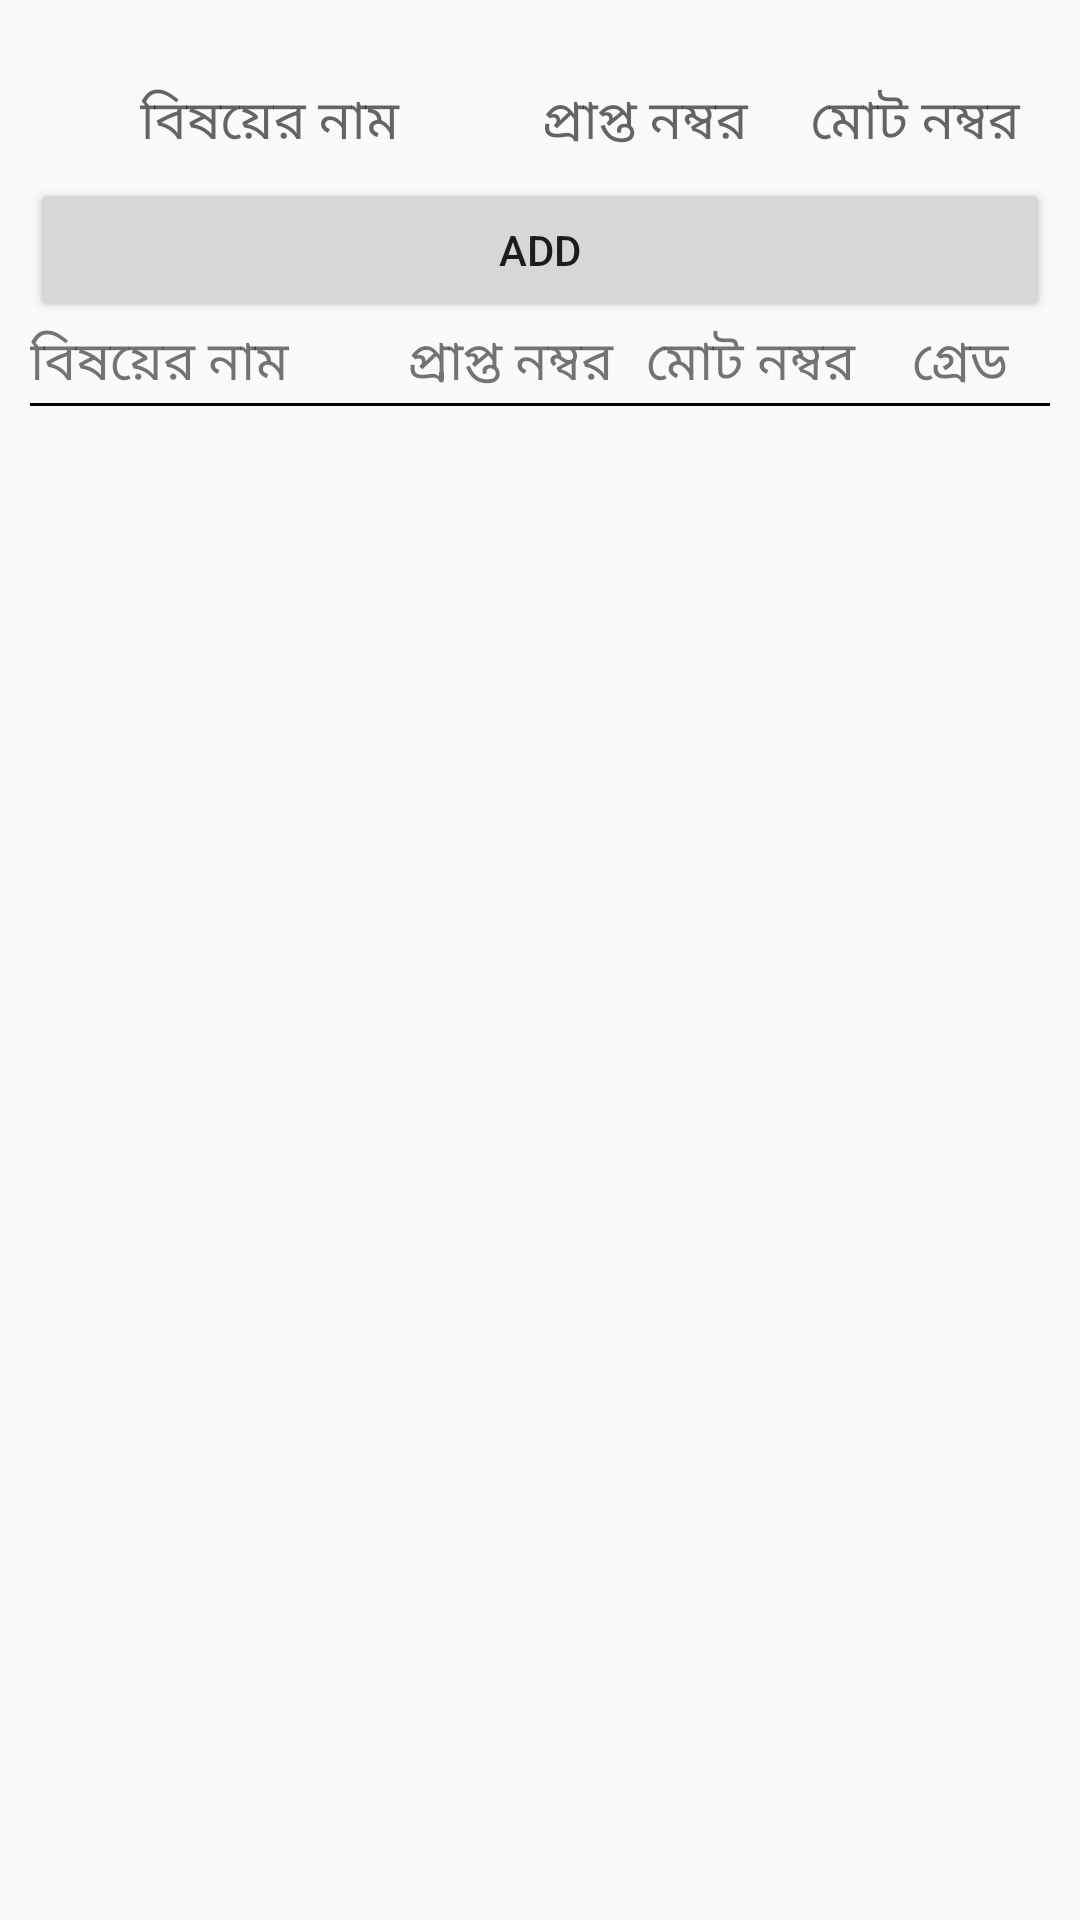

Android layout source for this screen:
<!-- AndroidManifest.xml: application theme AppTheme -->
<!-- res/layout/fragment_out_of_five.xml -->
<?xml version="1.0" encoding="utf-8"?>
<FrameLayout xmlns:android="http://schemas.android.com/apk/res/android"
    xmlns:tools="http://schemas.android.com/tools"
    android:layout_width="match_parent"
    android:layout_height="match_parent"
    tools:context=".Fragment.OutOfFiveFragment">

    <LinearLayout
        android:layout_width="match_parent"
        android:layout_height="match_parent"
        android:orientation="vertical"
        android:padding="10dp"
        tools:ignore="UselessParent">

        <LinearLayout
            android:layout_width="match_parent"
            android:layout_height="wrap_content"
            android:baselineAligned="false"
            android:orientation="horizontal"
            tools:ignore="UselessLeaf">

            <com.google.android.material.textfield.TextInputLayout
                android:layout_width="0dp"
                android:layout_height="match_parent"
                android:layout_weight="1"
                android:background="@color/transparent"
                android:hint="বিষয়ের নাম"
                android:labelFor="@+id/edtSubName"
                tools:ignore="HardcodedText">

                <EditText
                    android:id="@+id/edtSubName"
                    android:layout_width="match_parent"
                    android:layout_height="wrap_content"
                    android:background="@color/transparent"
                    android:gravity="center"
                    android:importantForAutofill="no"
                    android:inputType="text"
                    android:padding="7dp"
                    android:textAppearance="@style/TextAppearance.AppCompat.Small"
                    android:textSize="18sp"
                    tools:ignore="TouchTargetSizeCheck,SpeakableTextPresentCheck" />
            </com.google.android.material.textfield.TextInputLayout>

            <com.google.android.material.textfield.TextInputLayout
                android:layout_width="90dp"
                android:layout_height="match_parent"
                android:background="@color/transparent"
                android:hint="প্রাপ্ত নম্বর"
                android:labelFor="@+id/edtSubGrade"
                tools:ignore="HardcodedText">

                 <EditText
                    android:id="@+id/edtSubGrade"
                    android:layout_width="match_parent"
                    android:layout_height="wrap_content"
                    android:background="@color/transparent"
                    android:gravity="center"
                    android:importantForAutofill="no"
                    android:inputType="numberDecimal"
                    android:padding="7dp"
                    android:textAppearance="@style/TextAppearance.AppCompat.Small"
                    android:textSize="18sp"
                    tools:ignore="TouchTargetSizeCheck,SpeakableTextPresentCheck" />
            </com.google.android.material.textfield.TextInputLayout>

            <com.google.android.material.textfield.TextInputLayout
                android:layout_width="90dp"
                android:layout_height="match_parent"
                android:background="@color/transparent"
                android:hint="মোট নম্বর"
                android:labelFor="@+id/edtSubCredit"
                tools:ignore="HardcodedText">

                <EditText
                    android:id="@+id/edtSubCredit"
                    android:layout_width="match_parent"
                    android:layout_height="wrap_content"
                    android:background="@color/transparent"
                    android:gravity="center"
                    android:importantForAutofill="no"
                    android:inputType="numberDecimal"
                    android:padding="7dp"
                    android:textAppearance="@style/TextAppearance.AppCompat.Small"
                    android:textSize="18sp"
                    tools:ignore="TouchTargetSizeCheck,SpeakableTextPresentCheck" />
            </com.google.android.material.textfield.TextInputLayout>

        </LinearLayout>

        <Button
            android:id="@+id/addSubjectNameBtnId"
            android:layout_width="match_parent"
            android:layout_height="wrap_content"
            android:text="Add"
            tools:ignore="HardcodedText" />

        <LinearLayout
            android:layout_width="match_parent"
            android:layout_height="wrap_content"
            android:orientation="horizontal"
            tools:ignore="UselessParent">

            <TextView
                android:id="@+id/subNameTVID"
                android:layout_width="0dp"
                android:layout_height="match_parent"
                android:layout_weight="1"
                android:text="বিষয়ের নাম"
                android:textSize="18sp"
                tools:ignore="HardcodedText" />

            <TextView
                android:id="@+id/subGradeTVID"
                android:layout_width="80dp"
                android:layout_height="wrap_content"
                android:text="প্রাপ্ত নম্বর"
                android:gravity="center"
                android:textSize="18sp"
                tools:ignore="HardcodedText" />

            <TextView
                android:id="@+id/subCreditTVID"
                android:layout_width="80dp"
                android:layout_height="wrap_content"
                android:text="মোট নম্বর"
                android:gravity="center"
                android:textSize="18sp"
                tools:ignore="HardcodedText" />

            <TextView
                android:id="@+id/subTotalTVID"
                android:layout_width="60dp"
                android:layout_height="wrap_content"
                android:text="গ্রেড"
                android:gravity="center"
                android:textSize="18sp"
                tools:ignore="HardcodedText" />

        </LinearLayout>

        <View
            android:layout_width="match_parent"
            android:layout_height="1dp"
            android:background="@color/black" />

        <androidx.recyclerview.widget.RecyclerView
            android:id="@+id/recyclerviewId"
            android:layout_width="match_parent"
            android:layout_height="0dp"
            android:layout_weight="1" />

        <Button
            android:id="@+id/calculateCgpaBtnId"
            android:layout_width="match_parent"
            android:layout_height="wrap_content"
            android:text="Calculate CGPA"
            android:visibility="gone"
            tools:ignore="HardcodedText" />

        <LinearLayout
            android:id="@+id/cgpaLayoutId"
            android:layout_width="match_parent"
            android:layout_height="wrap_content"
            android:orientation="horizontal"
            android:visibility="gone"
            tools:ignore="UselessLeaf">

            <TextView
                android:id="@+id/cgpaTVID"
                android:layout_width="0dp"
                android:layout_height="match_parent"
                android:layout_weight="1"
                android:gravity="center"
                android:padding="5dp"
                android:text="Total"
                android:textSize="18sp"
                tools:ignore="HardcodedText" />

            <Button
                android:id="@+id/resetBtnId"
                android:layout_width="wrap_content"
                android:layout_height="wrap_content"
                android:text="Reset"
                tools:ignore="HardcodedText" />

        </LinearLayout>

    </LinearLayout>

</FrameLayout>
<!-- resources referenced by this layout -->
<resources>
  <color name="black">#FF000000</color>
  <color name="transparent">#00000000</color>
  <style name="AppTheme" parent="Theme.AppCompat.Light.NoActionBar">
          <item name="colorPrimary">@color/primary_color</item>
          <item name="colorPrimaryDark">@color/primary_color</item>
          <item name="colorAccent">@color/primary_color</item>
          <item name="android:statusBarColor">@color/primary_color</item>
      </style>
  <color name="primary_color">#228B22</color>
</resources>
